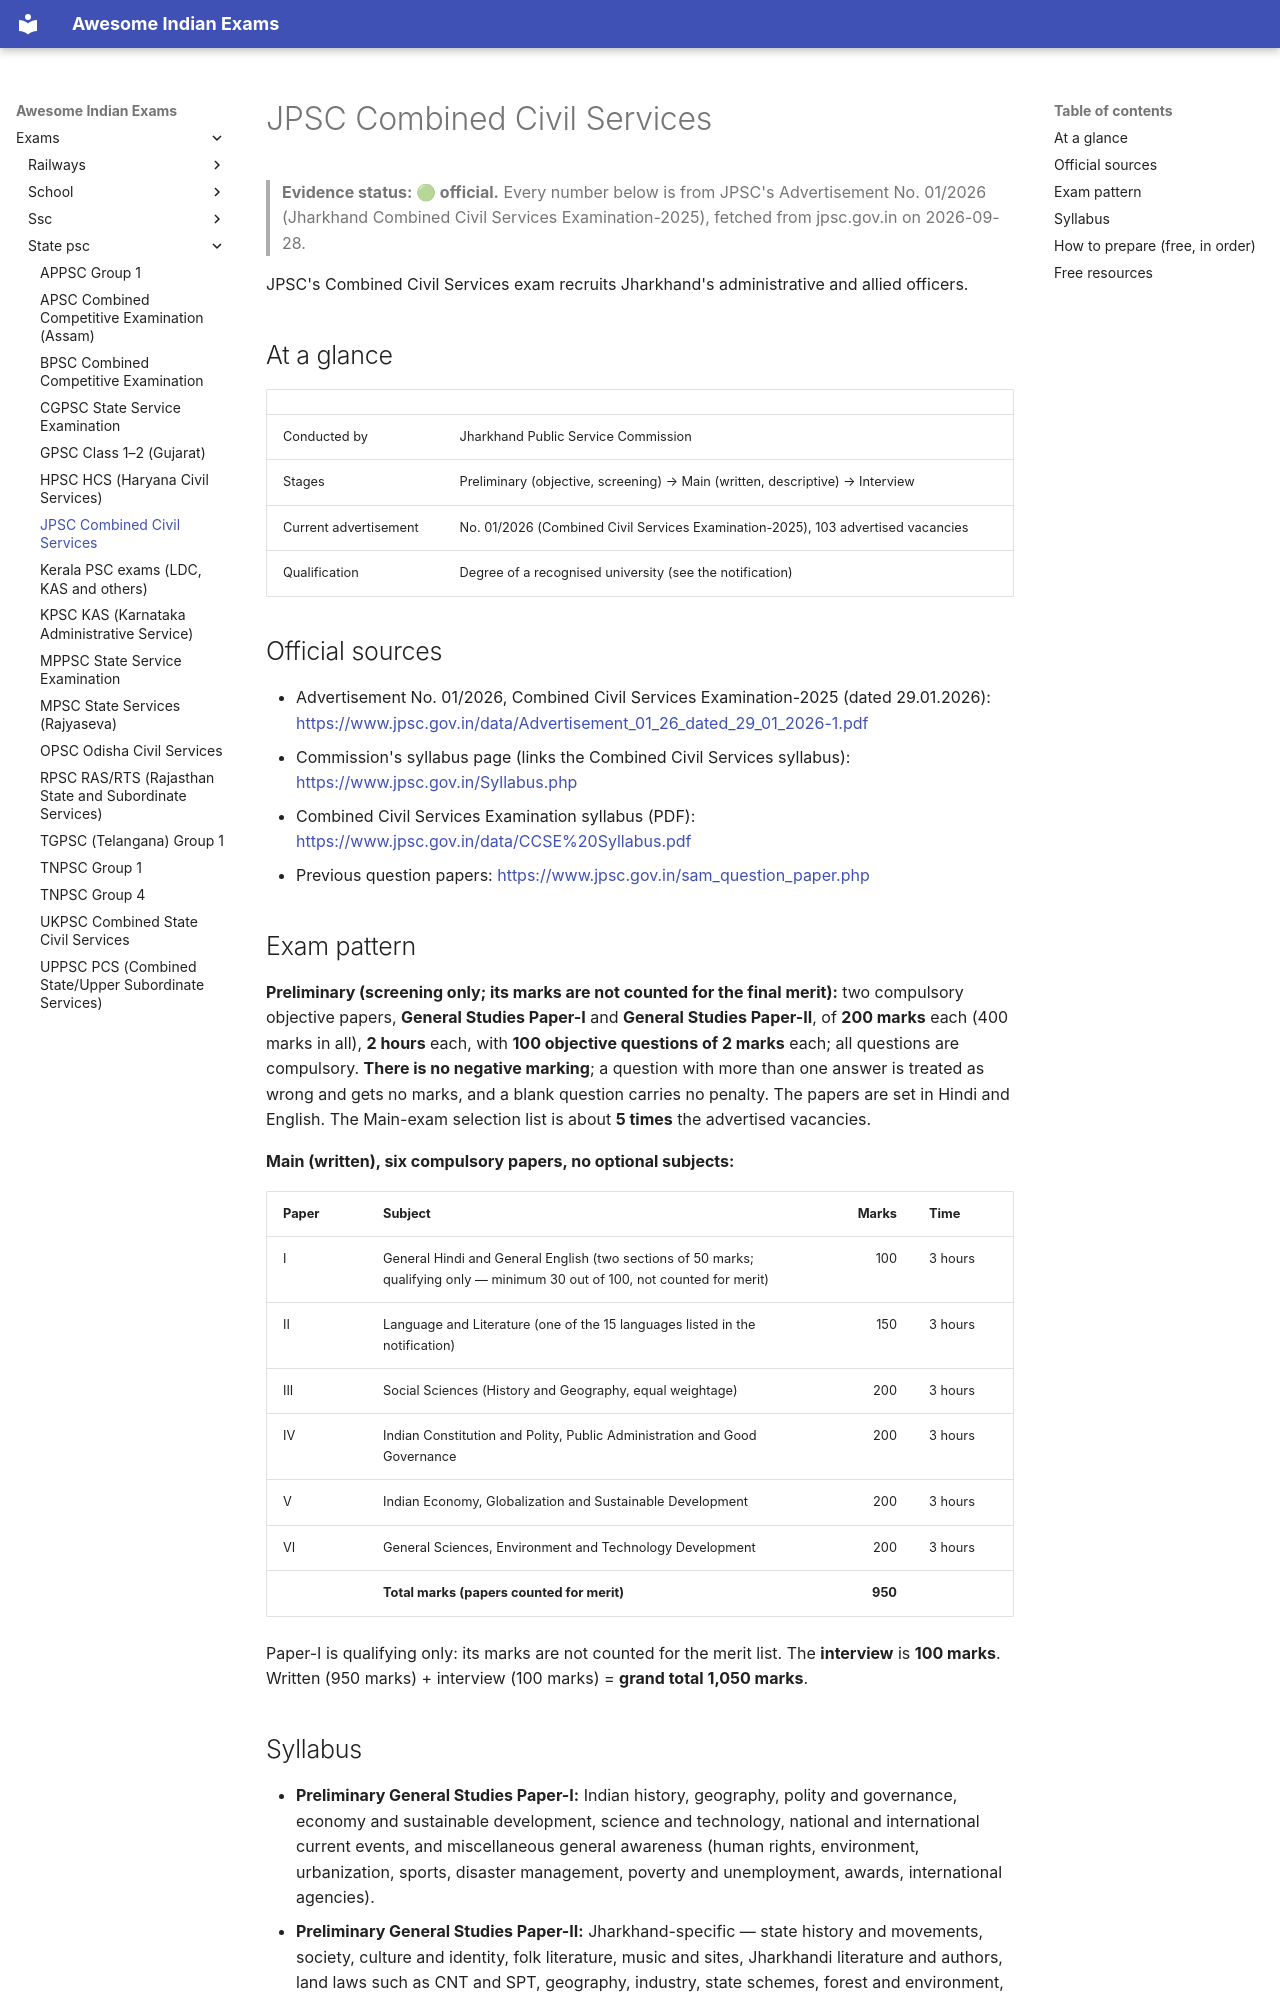

repository: lakhidas168-ship-it/awesome-indian-exams · page: exams/state-psc/jpsc-cce/index.html · generator: mkdocs

---
title: JPSC Combined Civil Services
exam_id: jpsc-cce
conducting_body: Jharkhand Public Service Commission
official_site: https://www.jpsc.gov.in
cycle: JPSC CCE-2025 (Advt. No. 01/2026)
last_verified: 2026-09-28
verification: official
---

# JPSC Combined Civil Services

> **Evidence status: 🟢 official.** Every number below is from JPSC's Advertisement No. 01/2026
> (Jharkhand Combined Civil Services Examination-2025), fetched from jpsc.gov.in on 2026-09-28.

JPSC's Combined Civil Services exam recruits Jharkhand's administrative and allied
officers.

## At a glance

| | |
|---|---|
| Conducted by | Jharkhand Public Service Commission |
| Stages | Preliminary (objective, screening) → Main (written, descriptive) → Interview |
| Current advertisement | No. 01/2026 (Combined Civil Services Examination-2025), 103 advertised vacancies |
| Qualification | Degree of a recognised university (see the notification) |

## Official sources

- Advertisement No. 01/2026, Combined Civil Services Examination-2025 (dated 29.01.2026):
  <https://www.jpsc.gov.in/data/Advertisement_01_26_dated_29_01_2026-1.pdf>
- Commission's syllabus page (links the Combined Civil Services syllabus):
  <https://www.jpsc.gov.in/Syllabus.php>
- Combined Civil Services Examination syllabus (PDF):
  <https://www.jpsc.gov.in/data/CCSE%20Syllabus.pdf>
- Previous question papers:
  <https://www.jpsc.gov.in/sam_question_paper.php>

## Exam pattern

**Preliminary (screening only; its marks are not counted for the final merit):** two compulsory
objective papers, **General Studies Paper-I** and **General Studies Paper-II**, of **200 marks**
each (400 marks in all), **2 hours** each, with **100 objective questions of 2 marks** each; all
questions are compulsory. **There is no negative marking**; a question with more than one answer
is treated as wrong and gets no marks, and a blank question carries no penalty. The papers are set
in Hindi and English. The Main-exam selection list is about **5 times** the advertised vacancies.

**Main (written), six compulsory papers, no optional subjects:**

| Paper | Subject | Marks | Time |
|---|---|---:|---|
| I | General Hindi and General English (two sections of 50 marks; qualifying only — minimum 30 out of 100, not counted for merit) | 100 | 3 hours |
| II | Language and Literature (one of the 15 languages listed in the notification) | 150 | 3 hours |
| III | Social Sciences (History and Geography, equal weightage) | 200 | 3 hours |
| IV | Indian Constitution and Polity, Public Administration and Good Governance | 200 | 3 hours |
| V | Indian Economy, Globalization and Sustainable Development | 200 | 3 hours |
| VI | General Sciences, Environment and Technology Development | 200 | 3 hours |
| | **Total marks (papers counted for merit)** | **950** | |

Paper-I is qualifying only: its marks are not counted for the merit list. The **interview** is
**100 marks**. Written (950 marks) + interview (100 marks) = **grand total 1,050 marks**.
